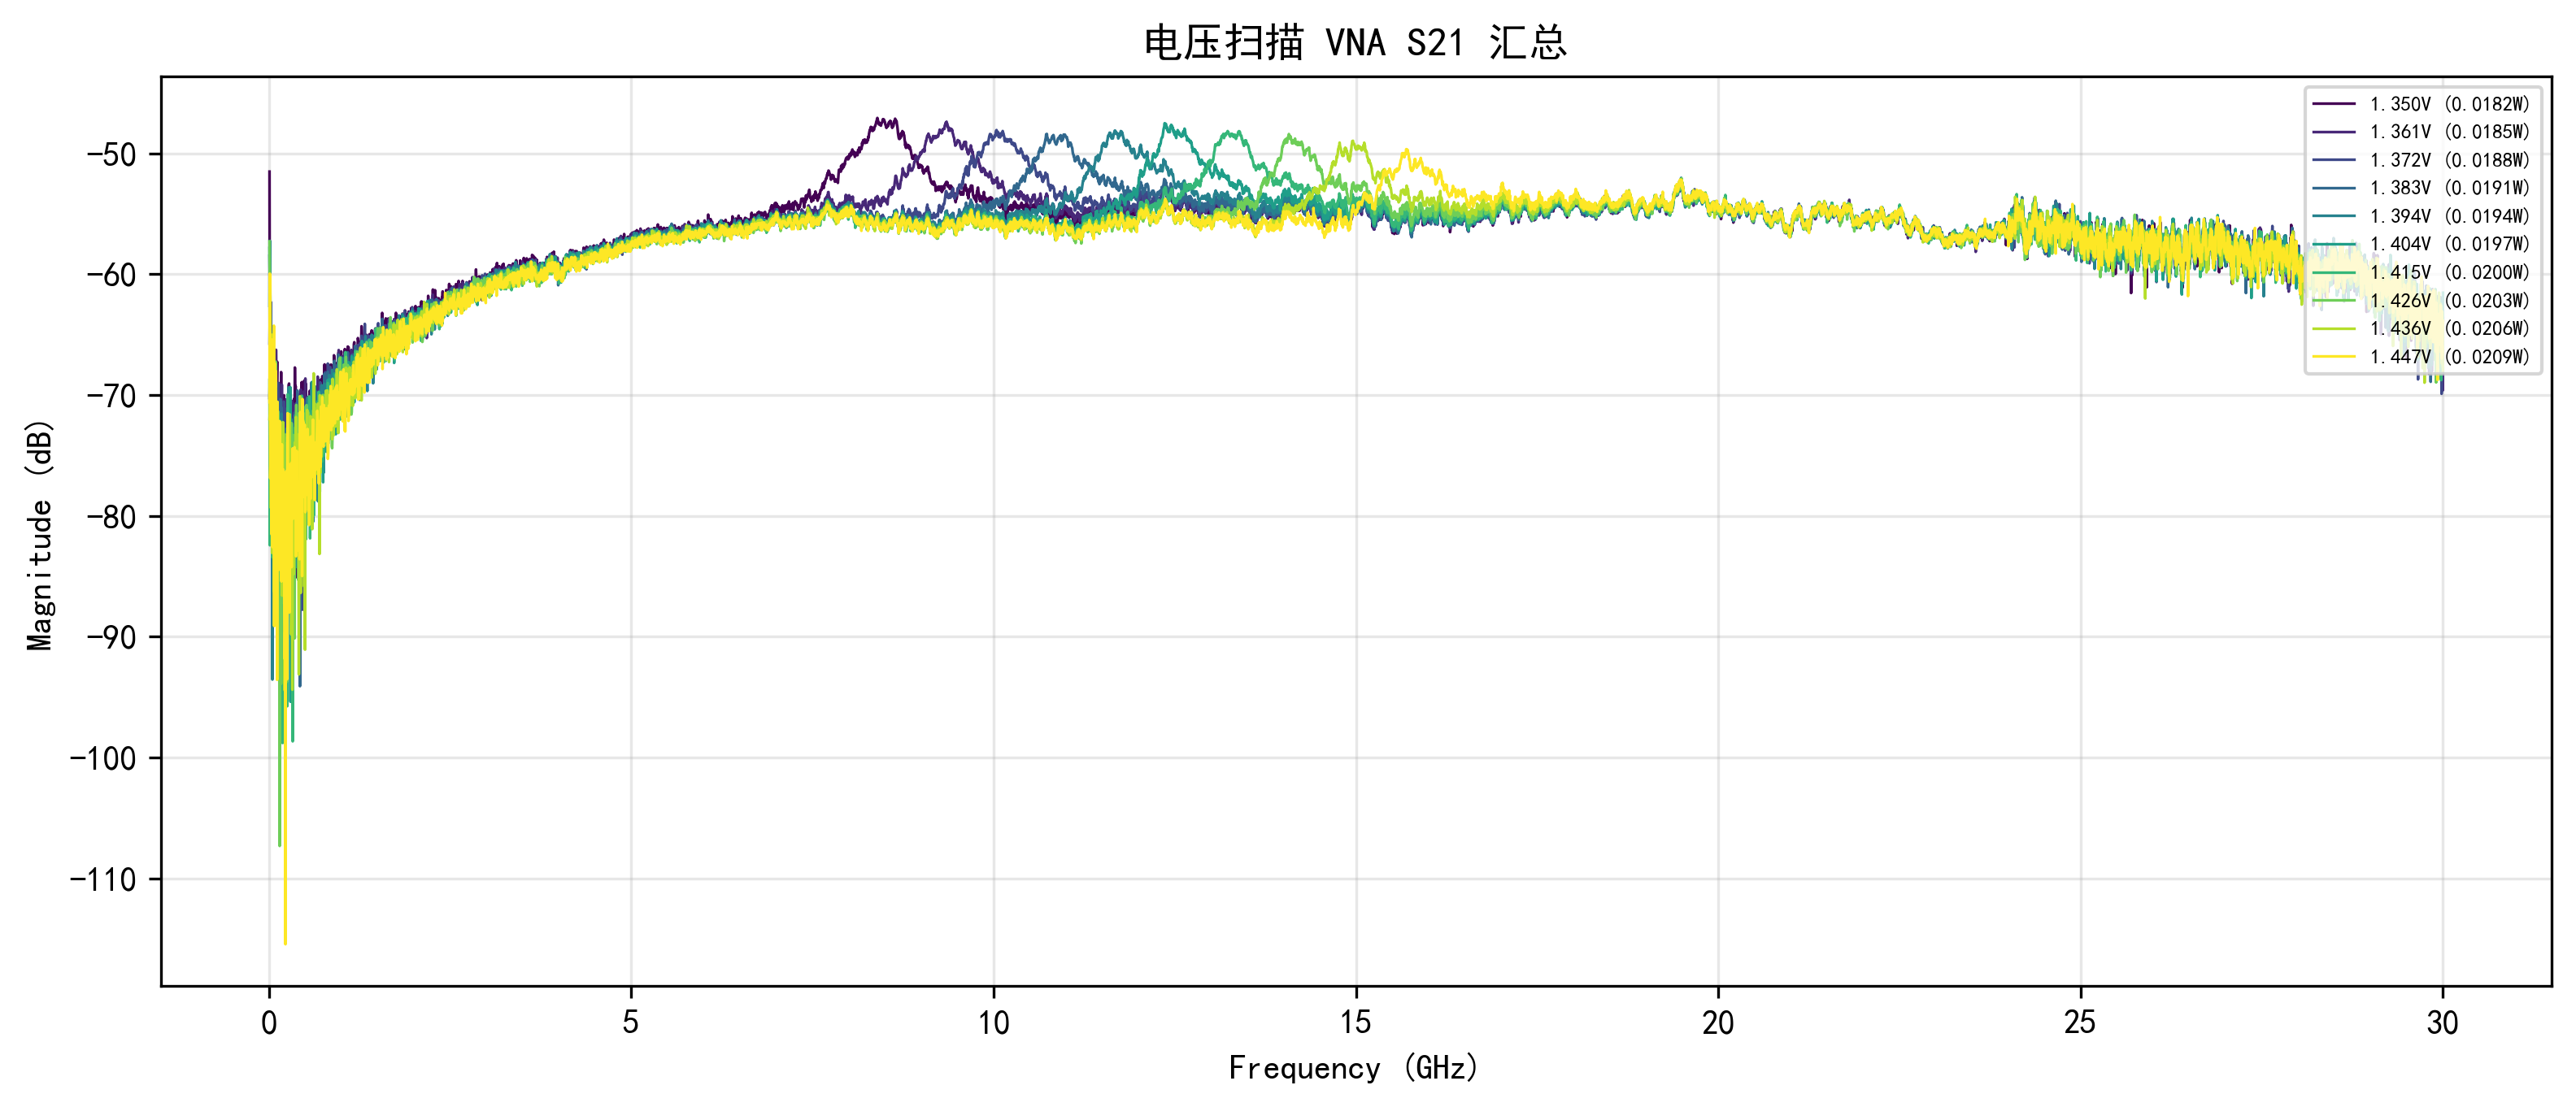

Data behind this chart, as committed beside it:
Voltage, Frequency_Hz, Magnitude_dB
1.350, 10000000, -51.51
1.350, 14998333, -71.22
1.350, 19996667, -61.78
1.350, 24995000, -73.56
1.350, 29993333, -72.97
1.350, 34991667, -68.18
1.350, 39990000, -81.35
1.350, 44988333, -73.04
1.350, 49986667, -75
1.350, 54985000, -67.32
1.350, 59983333, -70.01
1.350, 64981667, -72.01
1.350, 69980000, -82
1.350, 74978333, -72.13
1.350, 79976667, -68.69
1.350, 84975000, -70.25
1.350, 89973333, -72.1
1.350, 94971667, -75.23
1.350, 99970000, -68.56
1.350, 104968333, -75.98
1.350, 109966667, -69.89
1.350, 114965000, -67.23
1.350, 119963333, -78.65
1.350, 124961667, -72.58
1.350, 129960000, -75.54
1.350, 134958333, -72.27
1.350, 139956667, -73.53
1.350, 144955000, -72.46
1.350, 149953333, -74.95
1.350, 154951667, -73.39
1.350, 159950000, -69.63
1.350, 164948333, -73.48
1.350, 169946667, -68.1
1.350, 174945000, -74.35
1.350, 179943333, -75.12
1.350, 184941667, -77.49
1.350, 189940000, -74.52
1.350, 194938333, -71.33
1.350, 199936667, -73.59
1.350, 204935000, -75.61
1.350, 209933333, -70.02
1.350, 214931667, -75.9
1.350, 219930000, -71.66
1.350, 224928333, -71.69
1.350, 229926667, -72.15
1.350, 234925000, -73.49
1.350, 239923333, -76.99
1.350, 244921667, -73.18
1.350, 249920000, -72.01
1.350, 254918333, -81.93
1.350, 259916667, -70.01
1.350, 264915000, -71.22
1.350, 269913333, -76.67
1.350, 274911667, -69.2
1.350, 279910000, -69.05
1.350, 284908333, -71.3
1.350, 289906667, -74.23
1.350, 294905000, -72.63
1.350, 299903333, -69.58
1.350, 304901667, -74.25
... 59,950 more rows
